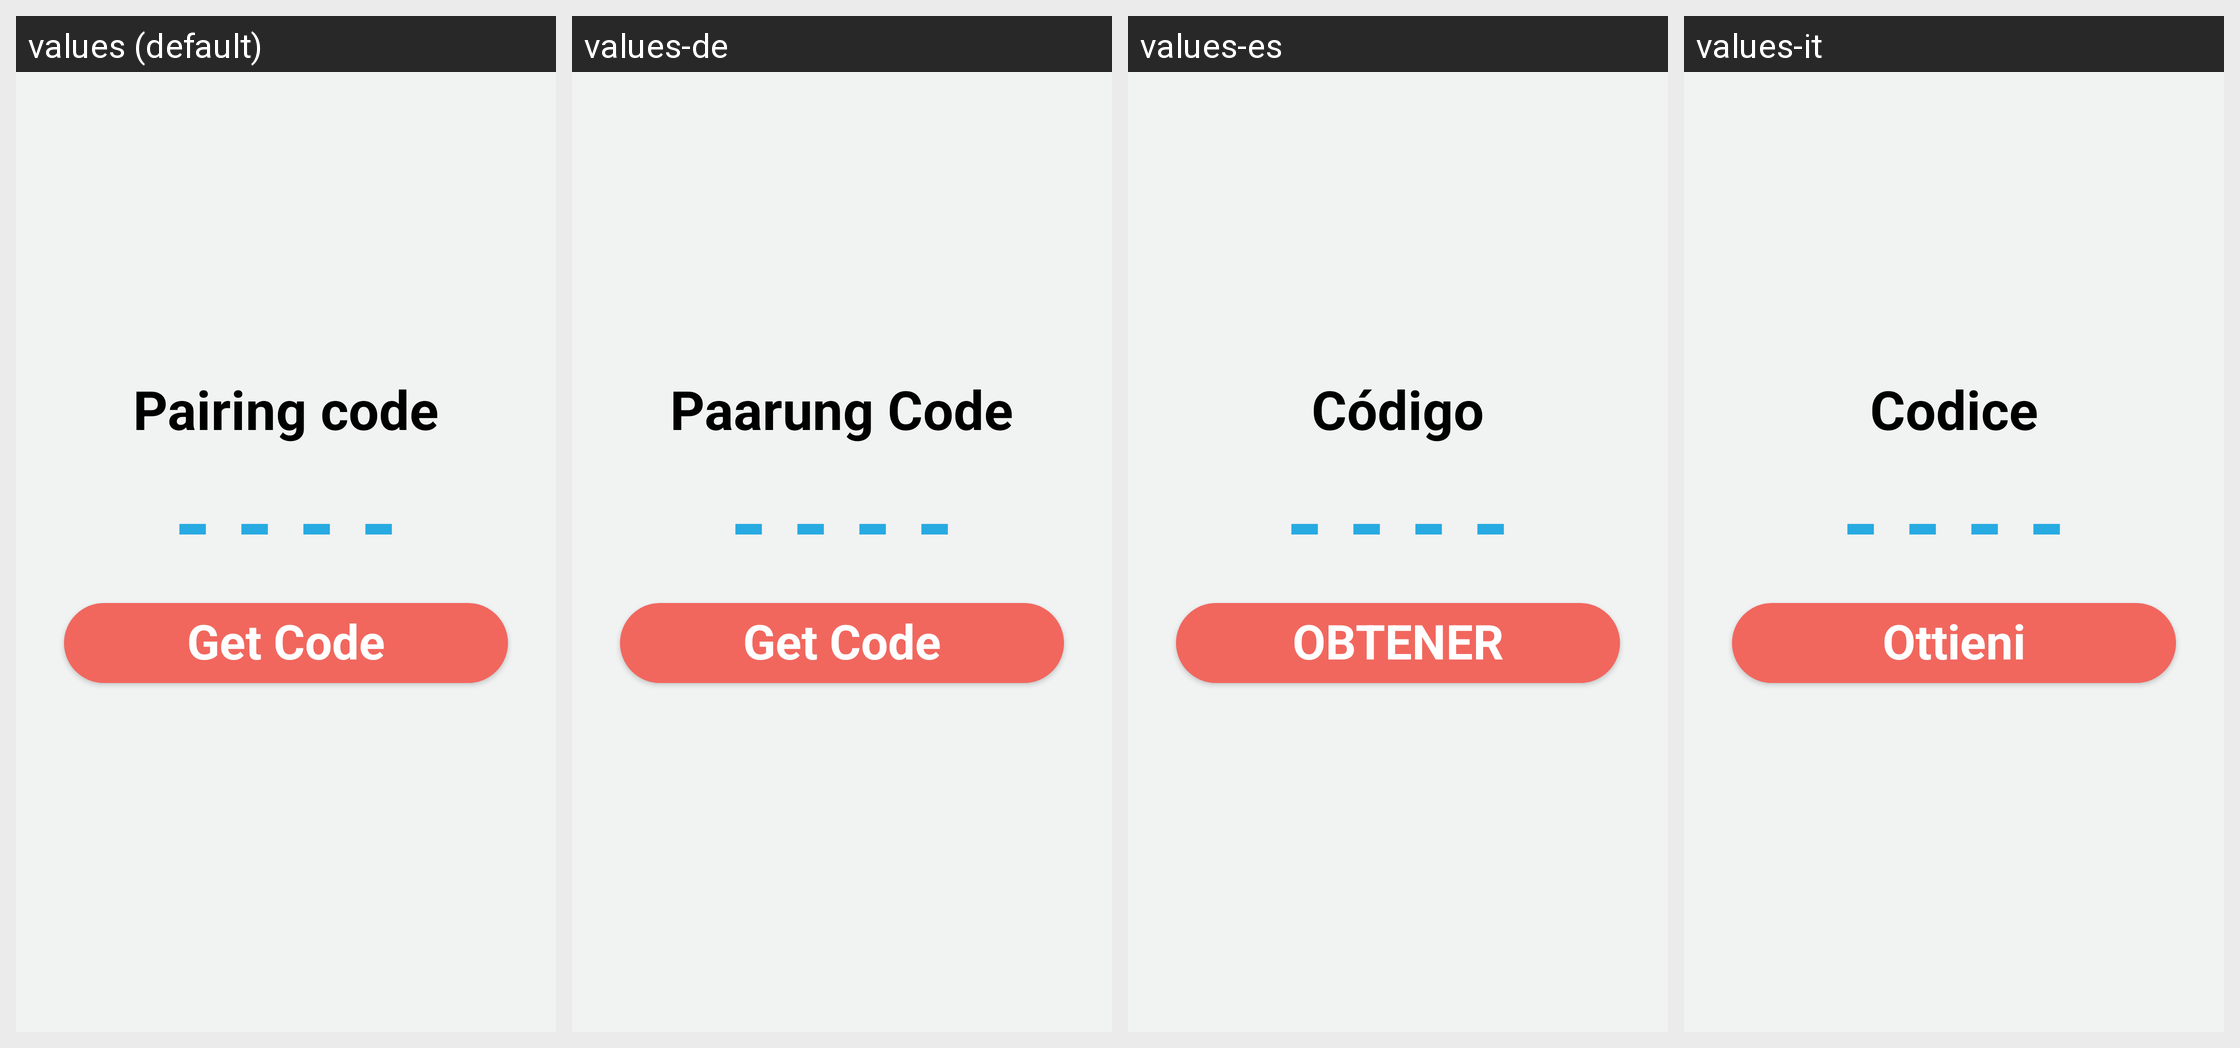

This grid shows one Android layout under several languages. Give, for every string resource on the screen, its name, the default text and each shown locale's text.
Android screen res/layout/fragment_pin_code.xml rendered under 4 locales, left to right: values (default), values-de, values-es, values-it. Device: Nexus 5 (rendered at 1080×1920; each locale shown at half size, 540×960, under a caption strip naming it); theme AppTheme.
Other locales in the repository, not shown: values-ja, values-ru, values-th, values-zh.
Strings drawn on this screen, with the default value and each locale's value (text and hints the layout hard-codes, and strings that could not be matched under every locale, appear in the picture but are not listed):

text_pairing_code
  values: Pairing code
  values-de: Paarung Code
  values-es: Código
  values-it: Codice

text_pin
  values: - - - -
  values-de: - - - -
  values-es: - - - -
  values-it: - - - -

action_get_code
  values: Get Code
  values-de: Get Code
  values-es: OBTENER
  values-it: Ottieni
